Labelled photos from "dataset", an image-classification folder in ifeade123/DS3000MachineLearningFinalProject. The possible labels are: amaranth, apricot, asparagus, avocado, banana, beans, beetroot, bell pepper, bitter gourd, black berry, black current, blueberry, bottle gourd, brinjal, broccoli, cabbage, capsicum, cashew, cauliflower, chikoo, chilli, corn, cranberry, cucumber, custard apple, dates, dragon fruit, elderberry, fig, garlic, ginger, gooseberry, grapes, guava, jackfruit, kiwi, lemon, lettuce, litchi, longan, mango, mushroom, muskmelon, okra, olive, onion, orange, papaya, passion fruit, peach, pear, peas, pineapple, plum, pomegranate, pumpkin, radish, rambutan, raspberry, ridge gourd, spinach, strawberry, sweet potato, tamarind, taro roots, tinda, turnip, watermelon, wax gourd, wood apple, yam, zucchini.

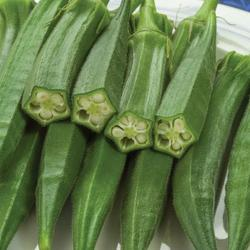
Label: okra

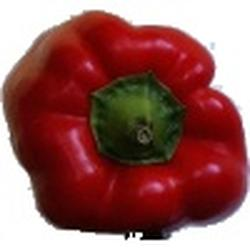
Label: bell pepper

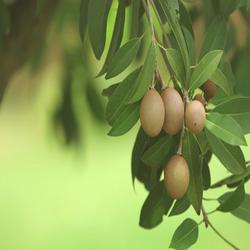
Label: chikoo

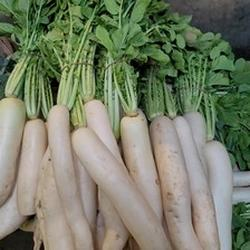
Label: radish

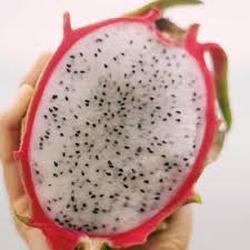
Label: dragon fruit

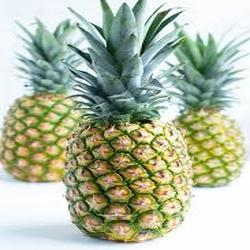
Label: pineapple
